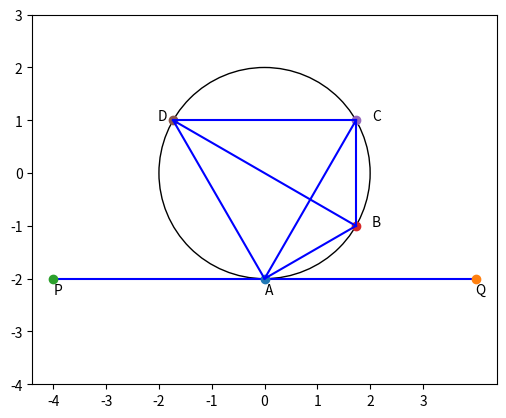

Source code (Python):
import matplotlib.pyplot as plt
import numpy as np

###
#### Suryaansh Jain
#### cs21btech11057
###

#### Q8 b)

figure, axes = plt.subplots()
Drawing_uncolored_circle = plt.Circle((0, 0), 2, fill=False) # Drawing a circle.

axes.set_aspect(1)
axes.add_artist(Drawing_uncolored_circle)

plt.plot([-4, 4], [-2, -2], 'b') # Tangent to thr circle (PQ)

#Plotting the points
plt.plot([0], [-2], 'o') 
plt.plot([4], [-2], 'o')
plt.plot([-4], [-2], 'o')
plt.plot([np.sqrt(3)], [-1], 'o')
plt.plot([np.sqrt(3)], [1], 'o')
plt.plot([-1*np.sqrt(3)], [1], 'o')

#Plotting the line segments
plt.plot([-1*np.sqrt(3), np.sqrt(3)], [1, -1], 'b') # Line segment DB
plt.plot([-1*np.sqrt(3), 0], [1, -2], 'b') # Line segment DA
plt.plot([0, np.sqrt(3)], [-2, -1], 'b') # Line segment BA
plt.plot([0, np.sqrt(3)], [-2, 1], 'b') # Line segment AC
plt.plot([-1*np.sqrt(3), np.sqrt(3)], [1, 1], 'b') # Line segment DC
plt.plot([np.sqrt(3), np.sqrt(3)], [1, -1], 'b') # Line segment BC


# Labelling the points, put a small offset so that the labels are not overlapping.
plt.annotate('A', xy=(0, -2.3), textcoords='data')
plt.annotate('Q', xy=(4, -2.3), textcoords='data')
plt.annotate('P', xy=(-4, -2.3), textcoords='data')
plt.annotate('B', xy=(np.sqrt(3) + 0.3, -1), textcoords='data')
plt.annotate('D', xy=(-1*np.sqrt(3) - 0.3, 1), textcoords='data')
plt.annotate('C', xy=(np.sqrt(3) + 0.3, 1), textcoords='data')

plt.xticks(np.arange(-4, 4))
plt.yticks(np.arange(-4, 4))

plt.show()
